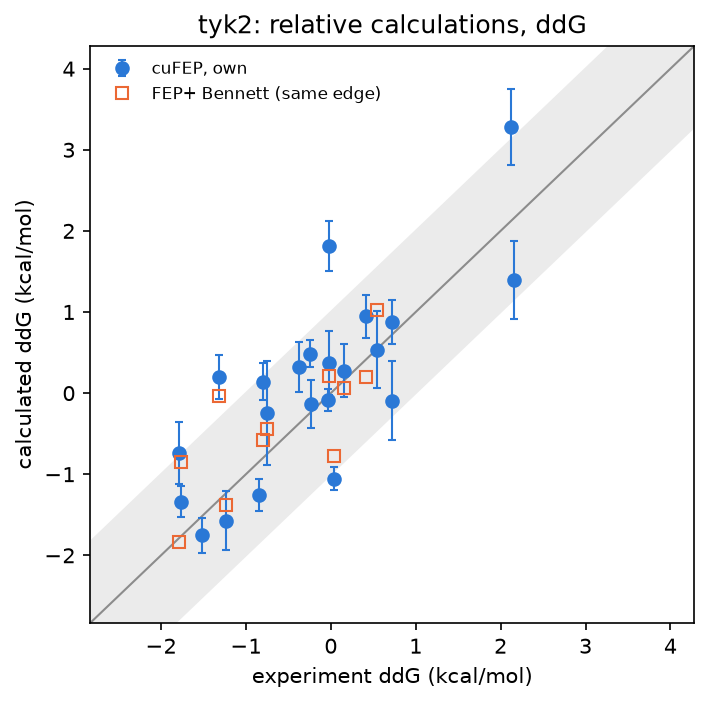

The data file committed next to this chart (first rows):
edge, ligand_a, ligand_b, exp_ddg, exp_ddg_of, ddg, ddg_error, network_ddg, network_ddg_error, fepplus_bennett_ddg, fepplus_bennett_error, fepplus_ccc_ddg, fepplus_ccc_error, lowest_overlap_complex, lowest_overlap_solvent, not_reliable
ejm_31~ejm_42, ejm_31, ejm_42, -0.24, the ligands, 0.4837, 0.1664, 0.3034, 0.1476, , , , , 0.0732, 0.09731, 
ejm_31~ejm_44, ejm_31, ejm_44, 2.12, the ligands, 3.283, 0.4673, 3.302, 0.2698, , , , , 0.03203, 0.06066, 
ejm_31~ejm_45, ejm_31, ejm_45, -0.02, the ligands, 0.3721, 0.3997, 0.3721, 0.3997, 0.2121, 0.05129, 0.25, 0.2, 0.02192, 0.08337, complex
ejm_31~ejm_46, ejm_31, ejm_46, -1.77, the ligands, -1.338, 0.1895, -1.274, 0.1788, -0.8433, 0.05639, -0.91, 0.2, 0.07589, 0.1005, 
ejm_31~ejm_48, ejm_31, ejm_48, 0.54, the ligands, 0.5359, 0.4729, 1.317, 0.2955, 1.027, 0.05716, 1.05, 0.18, 0.03964, 0.0698, 
ejm_42~ejm_54, ejm_42, ejm_54, -0.75, the ligands, -0.2448, 0.6427, -0.3679, 0.3672, -0.4379, 0.05311, -0.43, 0.14, 0.07136, 0.1587, 
ejm_43~ejm_42, ejm_43, ejm_42, -1.52, the ligands, -1.752, 0.2158, -1.748, 0.1999, , , , , 0.05187, 0.09956, 
ejm_44~ejm_43, ejm_44, ejm_43, -0.84, the ligands, -1.254, 0.1978, -1.25, 0.1856, , , , , 0.04795, 0.09633, 
ejm_47~ejm_31, ejm_47, ejm_31, 0.16, the ligands, 0.2775, 0.3237, 0.2169, 0.2767, 0.0573, 0.06136, 0.03, 0.11, 0.03732, 0.08283, 
ejm_47~ejm_50, ejm_47, ejm_50, 0.72, the ligands, -0.09393, 0.4841, 0.04167, 0.3053, , , , , 0.04325, 0.08584, 
ejm_49~ejm_31, ejm_49, ejm_31, -1.79, the ligands, -0.7433, 0.3831, -1.089, 0.2854, -1.837, 0.06617, -1.86, 0.16, 0.04244, 0.05436, 
ejm_49~ejm_50, ejm_49, ejm_50, -1.23, the ligands, -1.573, 0.3625, -1.264, 0.2811, -1.377, 0.07213, -1.35, 0.16, 0.07208, 0.04352, 
ejm_50~ejm_42, ejm_50, ejm_42, -0.8, the ligands, 0.1431, 0.234, 0.4785, 0.1897, -0.5823, 0.05988, -0.55, 0.16, 0.07229, 0.1288, 
ejm_50~ejm_48, ejm_50, ejm_48, -0.02, the ligands, 1.816, 0.3046, 1.492, 0.2633, , , , , 0.03526, 0.04532, 
ejm_50~ejm_55, ejm_50, ejm_55, -0.23, the ligands, -0.1326, 0.2981, -0.1062, 0.2757, , , , , 0.07193, 0.142, 
ejm_55~ejm_54, ejm_55, ejm_54, -1.32, the ligands, 0.1952, 0.2699, 0.2168, 0.2534, -0.0346, 0.058, -0.04, 0.14, 0.08643, 0.1442, 
jmc_23~ejm_31, jmc_23, ejm_31, 2.16, the ligands, 1.393, 0.4793, 1.8, 0.26, , , , , 0.05891, 0.08837, 
jmc_23~jmc_27, jmc_23, jmc_27, 0.42, the ligands, 0.9466, 0.2646, 0.6768, 0.2127, 0.1946, 0.0522, 0.17, 0.08, 0.09672, 0.2185, 
jmc_23~jmc_28, jmc_23, jmc_28, 0.72, the ligands, 0.8735, 0.2697, 1.025, 0.2277, , , , , 0.0687, 0.1476, 
jmc_27~ejm_46, jmc_27, ejm_46, -0.03, the ligands, -0.08104, 0.1344, -0.1506, 0.1281, , , , , 0.07922, 0.1246, 
jmc_28~jmc_30, jmc_28, jmc_30, 0.04, the ligands, -1.055, 0.1378, -1.015, 0.1325, -0.7756, 0.08268, -0.8, 0.08, 0.1181, 0.1624, 
jmc_30~ejm_46, jmc_30, ejm_46, -0.37, the ligands, 0.318, 0.309, 0.5166, 0.2439, , , , , 0.08405, 0.135, 
